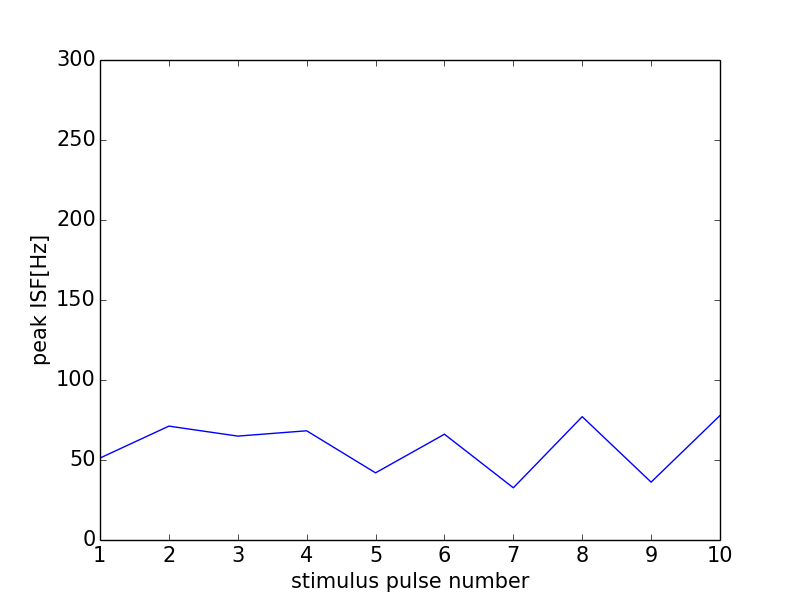

Values plotted in this chart, from the file beside it:
0, 0.0
0, 0
1, 51.22
2, 71.17
3, 64.94
4, 68.26
5, 41.97
6, 66.12
7, 32.63
8, 77.07
9, 36.17
10, 77.82
11, 0
